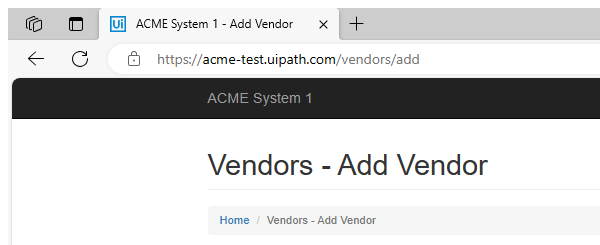
Task: Robotic Enterprise Framework
Workflow: vendor details

Step 1: Attach Browser 'chrome.exe ACME' in window 'ACME System 1 - Add Vendor' (msedge.exe)

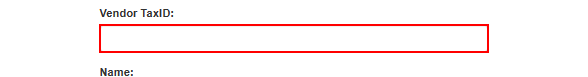
Step 2: type "[in_TransactionsItem.SpecificContent("Vendor TaxID").ToString]" into the text box

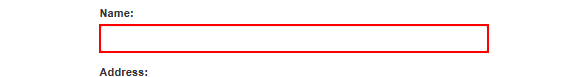
Step 3: type "[in_TransactionsItem.SpecificContent("NAME").ToString]" into the text box 'name'

Step 4: type "[in_TransactionsItem.SpecificContent("ADDRESS").ToString]" into the text box 'address' (no picture)

Step 5: type "[in_TransactionsItem.SpecificContent("CITY").ToString]" into the text box 'city' (no picture)

Step 6: type "[in_TransactionsItem.SpecificContent("COUNTRY").ToString]" into the text box 'country' (no picture)

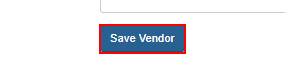
Step 7: click on the button
